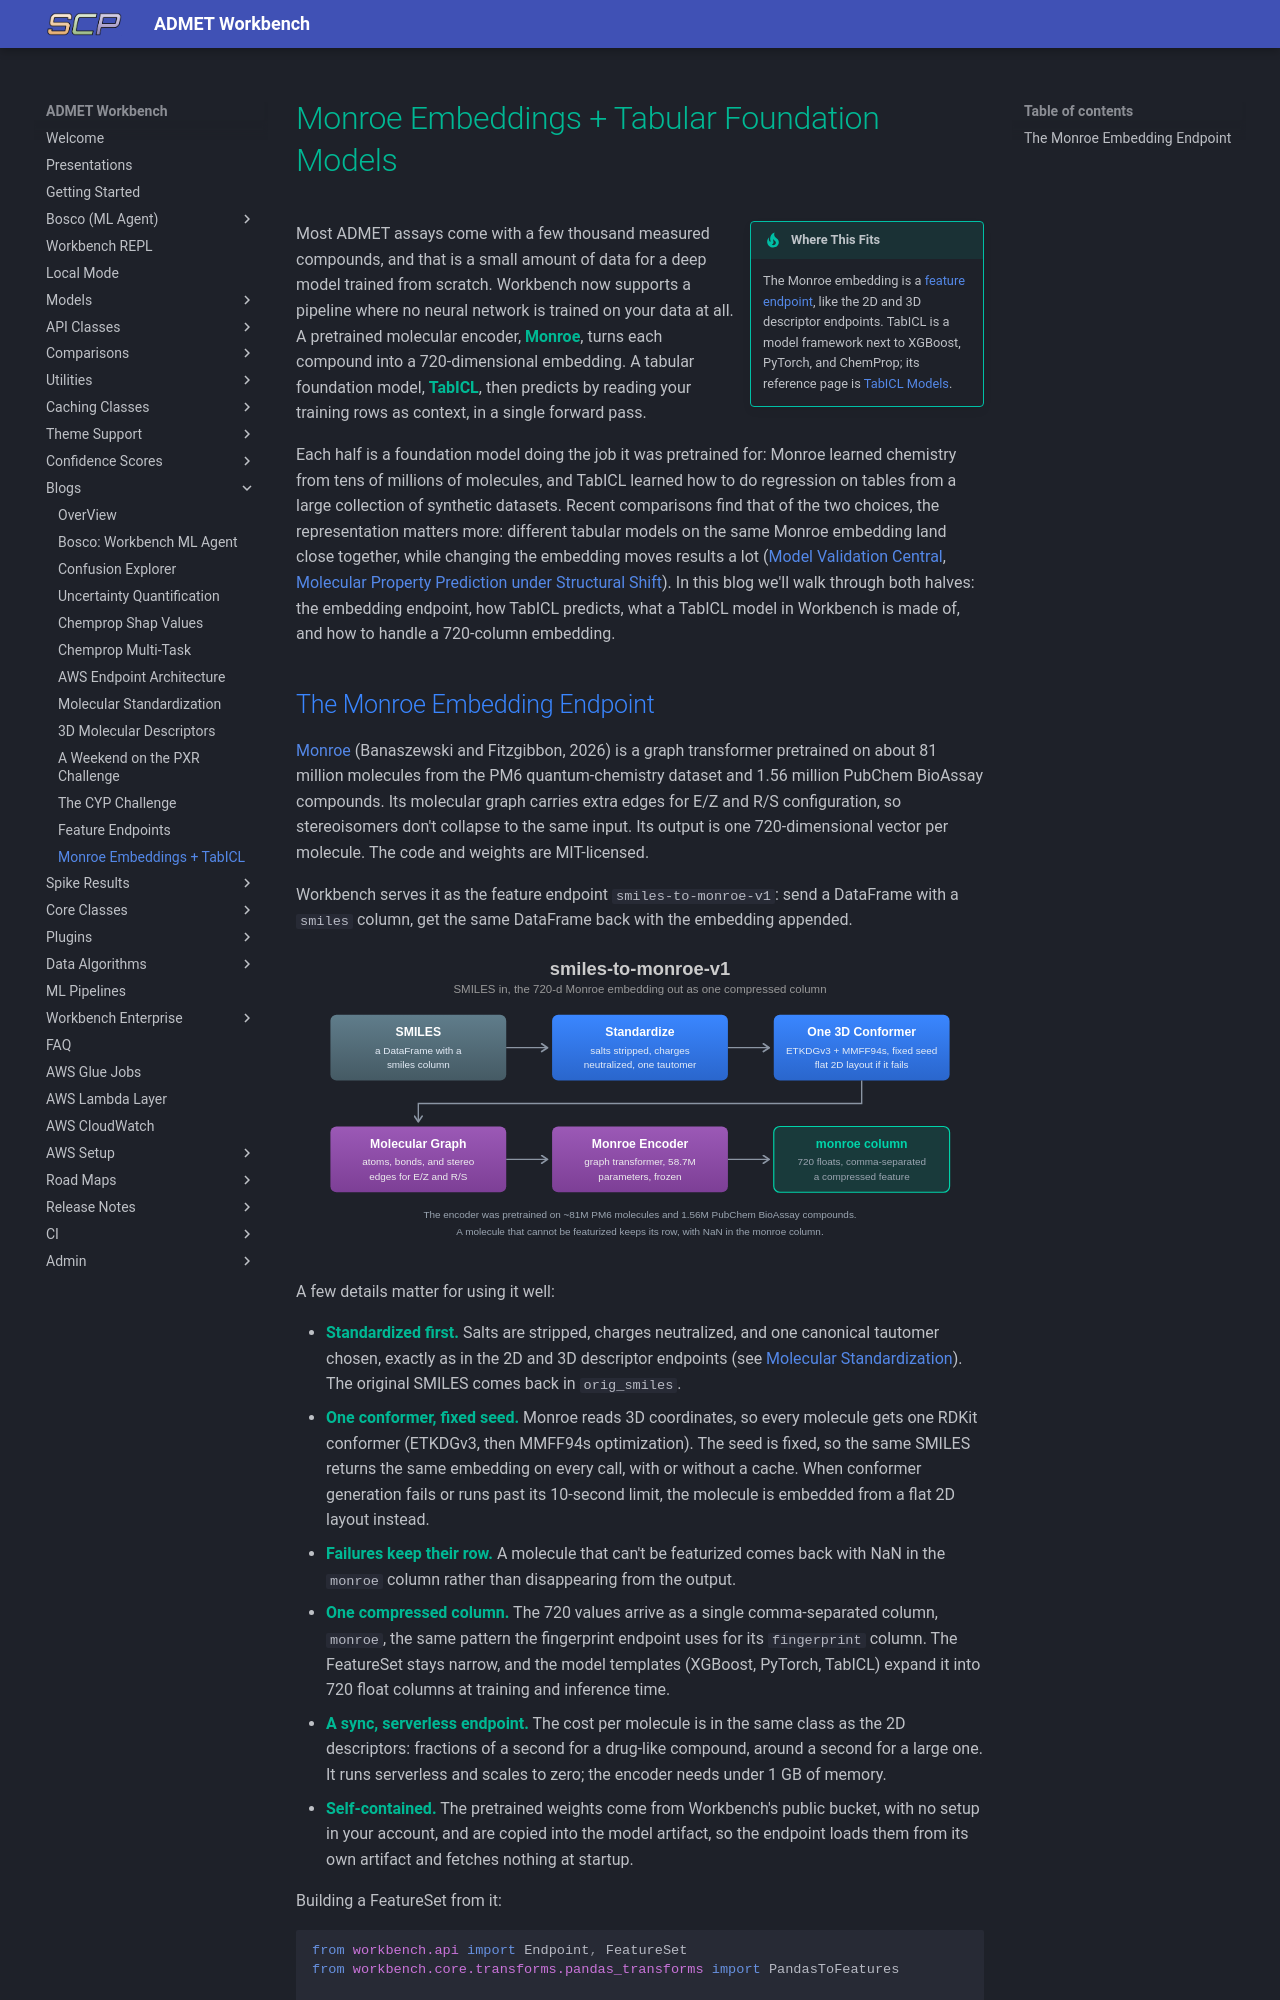

repository: SuperCowPowers/workbench · page: blogs/monroe_tabicl/index.html · generator: mkdocs

# Monroe Embeddings + Tabular Foundation Models
!!! tip inline end "Where This Fits"
    The Monroe embedding is a [feature endpoint](feature_endpoints.md), like the 2D and 3D descriptor endpoints. TabICL is a model framework next to XGBoost, PyTorch, and ChemProp; its reference page is [TabICL Models](../models/tabicl_models.md).

Most ADMET assays come with a few thousand measured compounds, and that is a small amount of data for a deep model trained from scratch. Workbench now supports a pipeline where no neural network is trained on your data at all. A pretrained molecular encoder, **Monroe**, turns each compound into a 720-dimensional embedding. A tabular foundation model, **TabICL**, then predicts by reading your training rows as context, in a single forward pass.

Each half is a foundation model doing the job it was pretrained for: Monroe learned chemistry from tens of millions of molecules, and TabICL learned how to do regression on tables from a large collection of synthetic datasets. Recent comparisons find that of the two choices, the representation matters more: different tabular models on the same Monroe embedding land close together, while changing the embedding moves results a lot ([Model Validation Central](https://patwalters.github.io/model-validation-central/reports/sdm-tabular.html), [Molecular Property Prediction under Structural Shift](https://arxiv.org/html/2609.38744)). In this blog we'll walk through both halves: the embedding endpoint, how TabICL predicts, what a TabICL model in Workbench is made of, and how to handle a 720-column embedding.
